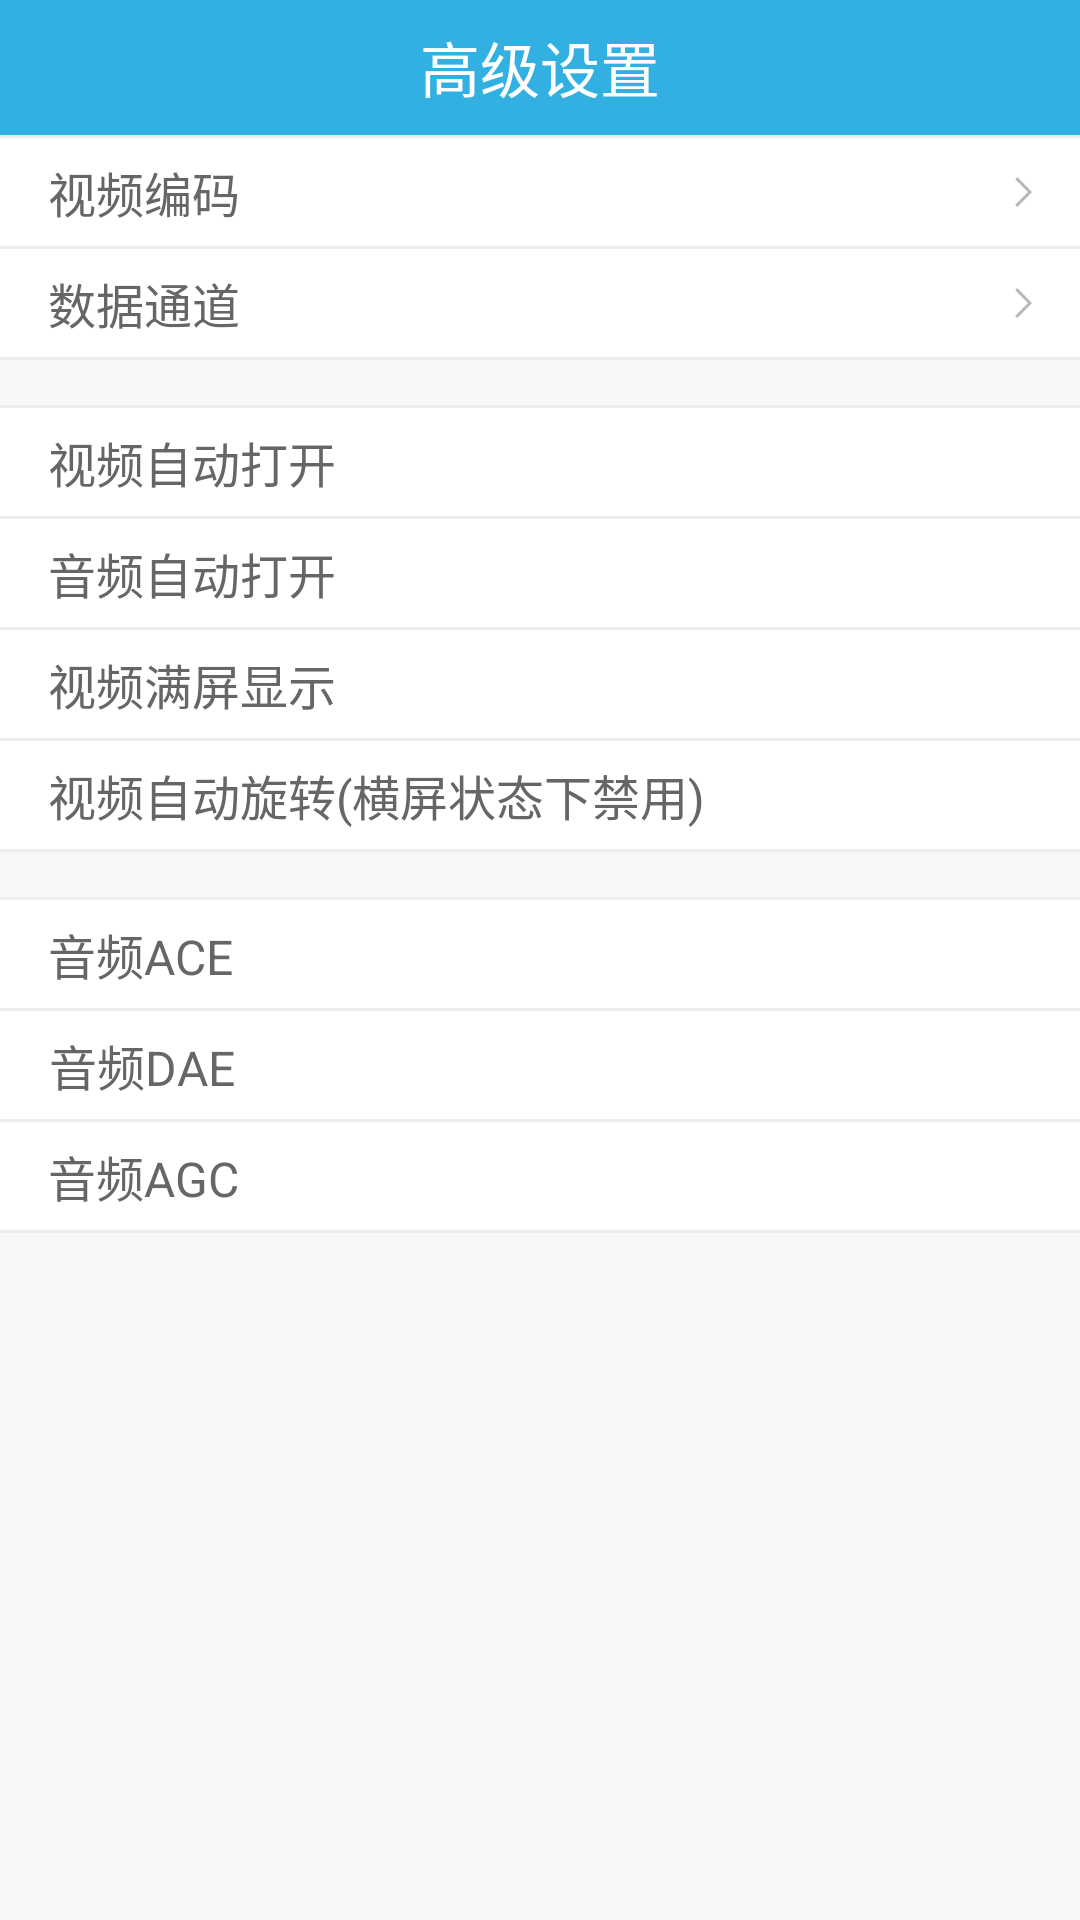

Here is an Android app screen rendered from its layout file. Give the layout XML and the strings, colors and styles it references.
<!-- AndroidManifest.xml: application theme Theme.Rise -->
<!-- res/layout/advanced_setting_layout.xml -->
<?xml version="1.0" encoding="utf-8"?>
<LinearLayout xmlns:android="http://schemas.android.com/apk/res/android"
    android:layout_width="match_parent"
    android:layout_height="match_parent"
    android:background="@color/all_bg_color"
    android:orientation="vertical">

    <TextView
        android:layout_width="match_parent"
        android:layout_height="45dp"
        android:background="@color/ThemeColor"
        android:gravity="center"
        android:text="高级设置"
        android:textColor="@color/white"
        android:textSize="20sp" />

    <View
        android:layout_width="match_parent"
        android:layout_height="1dp"
        android:background="@color/division_line_color" />

    <RelativeLayout
        android:id="@+id/rl_video_codec"
        android:layout_width="match_parent"
        android:layout_height="36dp"
        android:background="@color/white">

        <TextView
            android:layout_width="wrap_content"
            android:layout_height="match_parent"
            android:layout_marginLeft="16dp"
            android:gravity="center"
            android:text="@string/videocodec"
            android:textColor="#666666"
            android:textSize="16sp" />

        <TextView
            android:id="@+id/tv_video_codec"
            android:layout_width="wrap_content"
            android:layout_height="match_parent"
            android:layout_marginRight="15dp"
            android:layout_toLeftOf="@+id/imageView2"
            android:layout_toStartOf="@+id/imageView2"
            android:gravity="center"
            android:text=""
            android:textColor="#666666" />

        <ImageView
            android:id="@+id/imageView2"
            android:layout_width="wrap_content"
            android:layout_height="wrap_content"
            android:layout_alignParentRight="true"
            android:layout_centerVertical="true"
            android:layout_marginRight="16dp"
            android:background="@drawable/btn_right_arrow" />
    </RelativeLayout>

    <View
        android:layout_width="match_parent"
        android:layout_height="1dp"
        android:background="@color/division_line_color" />

    <RelativeLayout
        android:id="@+id/rl_datachannel_net"
        android:layout_width="match_parent"
        android:layout_height="36dp"
        android:background="@color/white">

        <TextView
            android:layout_width="wrap_content"
            android:layout_height="match_parent"
            android:layout_marginLeft="16dp"
            android:gravity="center"
            android:text="@string/datachannel_net"
            android:textColor="#666666"
            android:textSize="16sp" />

        <TextView
            android:id="@+id/tv_datachannel_net"
            android:layout_width="wrap_content"
            android:layout_height="match_parent"
            android:layout_marginRight="15dp"
            android:layout_toLeftOf="@+id/imageView4"
            android:layout_toStartOf="@+id/imageView4"
            android:gravity="center"
            android:text=""
            android:textColor="#666666" />

        <ImageView
            android:id="@+id/imageView4"
            android:layout_width="wrap_content"
            android:layout_height="wrap_content"
            android:layout_alignParentRight="true"
            android:layout_centerVertical="true"
            android:layout_marginRight="16dp"
            android:background="@drawable/btn_right_arrow" />
    </RelativeLayout>

    <View
        android:layout_width="match_parent"
        android:layout_height="1dp"
        android:background="@color/division_line_color" />

    <View
        android:layout_width="match_parent"
        android:layout_height="1dp"
        android:layout_marginTop="15dp"
        android:background="@color/division_line_color" />

    <RelativeLayout
        android:layout_width="match_parent"
        android:layout_height="36dp"
        android:background="@color/white">

        <TextView
            android:layout_width="wrap_content"
            android:layout_height="match_parent"
            android:layout_marginLeft="16dp"
            android:gravity="center"
            android:text="@string/otheroption_auto_video"
            android:textColor="#666666"
            android:textSize="16sp" />

        <ImageView
            android:id="@+id/iv_auto_video"
            android:layout_width="wrap_content"
            android:layout_height="wrap_content"
            android:layout_alignParentRight="true"
            android:layout_centerVertical="true"
            android:layout_marginRight="16dp" />
    </RelativeLayout>

    <View
        android:layout_width="match_parent"
        android:layout_height="1dp"
        android:background="@color/division_line_color" />

    <RelativeLayout
        android:layout_width="match_parent"
        android:layout_height="36dp"
        android:background="@color/white">

        <TextView
            android:layout_width="wrap_content"
            android:layout_height="match_parent"
            android:layout_marginLeft="16dp"
            android:gravity="center"
            android:text="@string/otheroption_auto_audio"
            android:textColor="#666666"
            android:textSize="16sp" />

        <ImageView
            android:id="@+id/iv_auto_audio"
            android:layout_width="wrap_content"
            android:layout_height="wrap_content"
            android:layout_alignParentRight="true"
            android:layout_centerVertical="true"
            android:layout_marginRight="16dp" />
    </RelativeLayout>

    <View
        android:layout_width="match_parent"
        android:layout_height="1dp"
        android:background="@color/division_line_color" />

    <RelativeLayout
        android:layout_width="match_parent"
        android:layout_height="36dp"
        android:background="@color/white">

        <TextView
            android:layout_width="wrap_content"
            android:layout_height="match_parent"
            android:layout_marginLeft="16dp"
            android:gravity="center"
            android:text="@string/videooption_scalefull"
            android:textColor="#666666"
            android:textSize="16sp" />

        <ImageView
            android:id="@+id/iv_videooption_scalefull"
            android:layout_width="wrap_content"
            android:layout_height="wrap_content"
            android:layout_alignParentRight="true"
            android:layout_centerVertical="true"
            android:layout_marginRight="16dp" />
    </RelativeLayout>

    <View
        android:layout_width="match_parent"
        android:layout_height="1dp"
        android:background="@color/division_line_color" />

    <RelativeLayout
        android:layout_width="match_parent"
        android:layout_height="36dp"
        android:background="@color/white">

        <TextView
            android:layout_width="wrap_content"
            android:layout_height="match_parent"
            android:layout_marginLeft="16dp"
            android:gravity="center"
            android:text="@string/videooption_autorotation"
            android:textColor="#666666"
            android:textSize="16sp" />

        <ImageView
            android:id="@+id/iv_videooption_autorotation"
            android:layout_width="wrap_content"
            android:layout_height="wrap_content"
            android:layout_alignParentRight="true"
            android:layout_centerVertical="true"
            android:layout_marginRight="16dp" />
    </RelativeLayout>

    <View
        android:layout_width="match_parent"
        android:layout_height="1dp"
        android:background="@color/division_line_color" />

    <View
        android:layout_width="match_parent"
        android:layout_height="1dp"
        android:layout_marginTop="15dp"
        android:background="@color/division_line_color" />

    <RelativeLayout
        android:layout_width="match_parent"
        android:layout_height="36dp"
        android:background="@color/white">

        <TextView
            android:layout_width="wrap_content"
            android:layout_height="match_parent"
            android:layout_marginLeft="16dp"
            android:gravity="center"
            android:text="@string/audiooption_audio_aec_on"
            android:textColor="#666666"
            android:textSize="16sp" />

        <ImageView
            android:id="@+id/iv_audiooption_audio_aec"
            android:layout_width="wrap_content"
            android:layout_height="wrap_content"
            android:layout_alignParentRight="true"
            android:layout_centerVertical="true"
            android:layout_marginRight="16dp" />
    </RelativeLayout>

    <View
        android:layout_width="match_parent"
        android:layout_height="1dp"
        android:background="@color/division_line_color" />

    <RelativeLayout
        android:layout_width="match_parent"
        android:layout_height="36dp"
        android:background="@color/white">

        <TextView
            android:layout_width="wrap_content"
            android:layout_height="match_parent"
            android:layout_marginLeft="16dp"
            android:gravity="center"
            android:text="@string/audiooption_audio_aec_DAE_on"
            android:textColor="#666666"
            android:textSize="16sp" />

        <ImageView
            android:id="@+id/iv_audiooption_audio_aec_dae"
            android:layout_width="wrap_content"
            android:layout_height="wrap_content"
            android:layout_alignParentRight="true"
            android:layout_centerVertical="true"
            android:layout_marginRight="16dp" />
    </RelativeLayout>

    <View
        android:layout_width="match_parent"
        android:layout_height="1dp"
        android:background="@color/division_line_color" />

    <RelativeLayout
        android:layout_width="match_parent"
        android:layout_height="36dp"
        android:background="@color/white">

        <TextView
            android:layout_width="wrap_content"
            android:layout_height="match_parent"
            android:layout_marginLeft="16dp"
            android:gravity="center"
            android:text="@string/audiooption_audio_agc_on"
            android:textColor="#666666"
            android:textSize="16sp" />

        <ImageView
            android:id="@+id/iv_audiooption_audio_agc"
            android:layout_width="wrap_content"
            android:layout_height="wrap_content"
            android:layout_alignParentRight="true"
            android:layout_centerVertical="true"
            android:layout_marginRight="16dp" />
    </RelativeLayout>

    <View
        android:layout_width="match_parent"
        android:layout_height="1dp"
        android:background="@color/division_line_color" />
</LinearLayout>
<!-- resources referenced by this layout -->
<resources>
  <color name="ThemeColor">#33B0E2</color>
  <color name="all_bg_color">#f7f7f7</color>
  <color name="division_line_color">#eeeeee</color>
  <color name="white">#FFFFFF</color>
  <!-- drawable btn_right_arrow: png bitmap (drawable-xxhdpi, 1300 bytes) -->
  <string name="audiooption_audio_aec_DAE_on">音频DAE</string>
  <string name="audiooption_audio_aec_on">音频ACE</string>
  <string name="audiooption_audio_agc_on">音频AGC</string>
  <string name="datachannel_net">数据通道</string>
  <string name="otheroption_auto_audio">音频自动打开</string>
  <string name="otheroption_auto_video">视频自动打开</string>
  <string name="videocodec">视频编码</string>
  <string name="videooption_autorotation">视频自动旋转(横屏状态下禁用)</string>
  <string name="videooption_scalefull">视频满屏显示</string>
  <style name="Theme.Rise" parent="Theme.MaterialComponents.DayNight.NoActionBar">
          
          <item name="colorPrimary">@color/purple_500</item>
          <item name="colorPrimaryVariant">@color/purple_700</item>
          <item name="colorOnPrimary">@color/white</item>
          
          <item name="colorSecondary">@color/teal_200</item>
          <item name="colorSecondaryVariant">@color/teal_700</item>
          <item name="colorOnSecondary">@color/black</item>
          
          <item name="android:statusBarColor" tools:targetApi="l">?attr/colorPrimaryVariant</item>
          
      </style>
  <color name="purple_500">#FF6200EE</color>
  <color name="purple_700">#FF3700B3</color>
  <color name="teal_200">#FF03DAC5</color>
  <color name="teal_700">#FF018786</color>
  <color name="black">#FF000000</color>
</resources>
